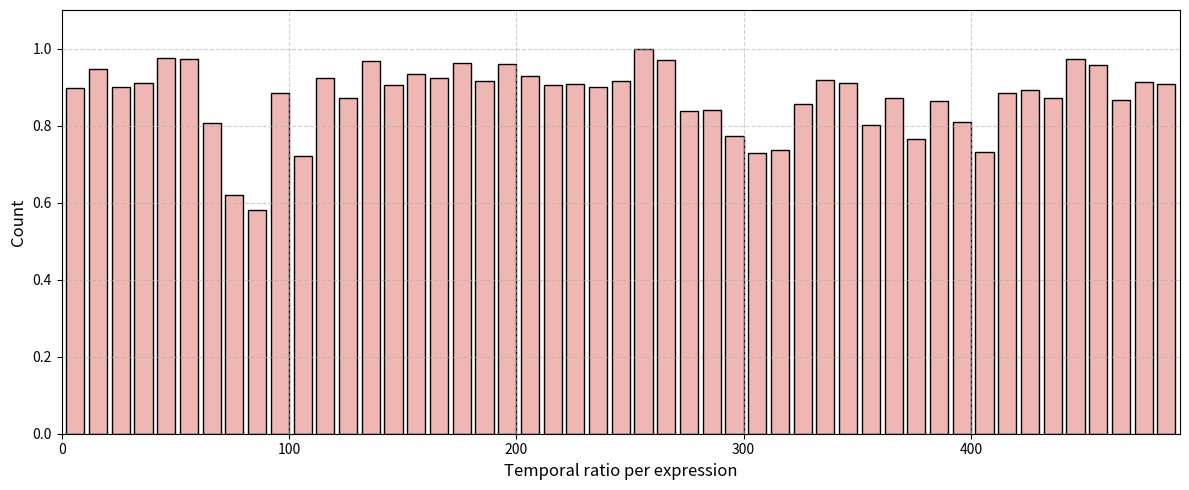

This chart was generated by the following Python code: (Note: this script raises an exception after producing the figure.)
import matplotlib.pyplot as plt
import os
import matplotlib.pyplot as plt
import numpy as np
import os
# 数据
sequence_lengths = sequence_lengths = [
    1, 2, 3, 4, 5, 6, 7, 8, 9, 10,
    11, 12, 13, 14, 15, 16, 17, 18, 19, 20,
    21, 22, 23, 24, 25, 26, 27, 28, 29, 30,
    31, 32, 33, 34, 35, 36, 37, 38, 39, 40,
    41, 42, 43, 44, 45, 46, 47, 48, 49, 50,
    51, 52, 53, 54, 55, 56, 57, 58, 59, 60,
    61, 62, 63, 64, 65, 66, 67, 68, 69, 70,
    71, 72, 73, 74, 75, 76, 77, 78, 79, 80,
    81, 82, 83, 84, 85, 86, 87, 88, 89, 90,
    91, 92, 93, 94, 95, 96, 97, 98, 99, 100,
    101, 102, 103, 104, 105, 106, 107, 108, 109, 110,
    111, 112, 113, 114, 115, 116, 117, 118, 119, 120,
    121, 122, 123, 124, 125, 126, 127, 128, 129, 130,
    131, 132, 133, 134, 135, 136, 137, 138, 139, 140,
    141, 142, 143, 144, 145, 146, 147, 148, 149, 150,
    151, 152, 153, 154, 155, 156, 157, 158, 159, 160,
    161, 162, 163, 164, 165, 166, 167, 168, 169, 170,
    171, 172, 173, 174, 175, 176, 177, 178, 179, 180,
    181, 182, 183, 184, 185, 186, 187, 188, 189, 190,
    191, 192, 193, 194, 195, 196, 197, 198, 199, 200,
    201, 202, 203, 204, 205, 206, 207, 208, 209, 210,
    211, 212, 213, 214, 215, 216, 217, 218, 219, 220,
    221, 222, 223, 224, 225, 226, 227, 228, 229, 230,
    231, 232, 233, 234, 235, 236, 237, 238, 239, 240,
    241, 242, 243, 244, 245, 246, 247, 248, 249, 250,
    251, 252, 253, 254, 255, 256, 257, 258, 259, 260,
    261, 262, 263, 264, 265, 266, 267, 268, 269, 270,
    271, 272, 273, 274, 275, 276, 277, 278, 279, 280,
    281, 282, 283, 284, 285, 286, 287, 288, 289, 290,
    291, 292, 293, 294, 295, 296, 297, 298, 299, 300,
    301, 302, 303, 304, 305, 306, 307, 308, 309, 310,
    311, 312, 313, 314, 315, 316, 317, 318, 319, 320,
    321, 322, 323, 324, 325, 326, 327, 328, 329, 330,
    331, 332, 333, 334, 335, 336, 337, 338, 339, 340,
    341, 342, 343, 344, 345, 346, 347, 348, 349, 350,
    351, 352, 353, 354, 355, 356, 357, 358, 359, 360,
    361, 362, 363, 364, 365, 366, 367, 368, 369, 370,
    371, 372, 373, 374, 375, 376, 377, 378, 379, 380,
    381, 382, 383, 384, 385, 386, 387, 388, 389, 390,
    391, 392, 393, 394, 395, 396, 397, 398, 399, 400,
    401, 402, 403, 404, 405, 406, 407, 408, 409, 410,
    411, 412, 413, 414, 415, 416, 417, 418, 419, 420,
    421, 422, 423, 424, 425, 426, 427, 428, 429, 430,
    431, 432, 433, 434, 435, 436, 437, 438, 439, 440,
    441, 442, 443, 444, 445, 446, 447, 448, 449, 450,
    451, 452, 453, 454, 455, 456, 457, 458, 459, 460,
    461, 462, 463, 464, 465, 466, 467, 468, 469, 470,
    471, 472, 473, 474, 475, 476, 477, 478, 479, 480,
    481, 482, 483, 484, 485, 486, 487, 488, 489, 490,
    491, 492
]

counts = [1.0, 0.9818181818181818, 0.7781818181818182, 1.0, 1.0, 1.0, 1.0, 0.771712158808933, 0.771712158808933, 0.6774193548387096, 1.0, 1.0, 1.0, 0.8545454545454545, 1.0, 0.7454545454545455, 1.0, 1.0, 1.0, 0.872, 0.914, 0.866, 1.0, 1.0, 1.0, 1.0, 1.0, 0.23076923076923078, 1.0, 1.0, 1.0, 1.0, 1.0, 1.0, 1.0, 1.0, 1.0, 1.0, 1.0, 0.096, 1.0, 1.0, 1.0, 1.0, 0.764, 1.0, 1.0, 1.0, 1.0, 1.0, 1.0, 1.0, 0.8841911764705882, 1.0, 0.8492647058823529, 1.0, 1.0, 1.0, 1.0, 1.0, 0.17966101694915254, 1.0, 1.0, 0.7932203389830509, 1.0, 1.0, 1.0, 1.0, 1.0, 0.08275862068965517, 0.14206896551724138, 0.22482758620689655, 0.7972413793103448, 0.4289655172413793, 0.8275862068965517, 0.6124137931034482, 1.0, 1.0, 1.0, 0.17690875232774675, 0.3500931098696462, 0.39106145251396646, 1.0, 1.0, 1.0, 0.1336675020885547, 0.31495405179615704, 0.44862155388471175, 0.5614035087719298, 0.6090225563909775, 1.0, 1.0, 1.0, 0.9456521739130435, 0.9384057971014492, 0.7101449275362319, 1.0, 1.0, 1.0, 0.264, 0.762, 0.404, 1.0, 1.0, 1.0, 0.23738317757009345, 0.31588785046728973, 0.7065420560747664, 0.7775700934579439, 1.0, 1.0, 1.0, 1.0, 0.8728813559322034, 0.8692493946731235, 0.5907990314769975, 1.0, 1.0, 1.0, 0.8979591836734694, 0.8562925170068028, 0.7967687074829932, 0.8511904761904762, 1.0, 1.0, 1.0, 0.8462823725981621, 0.8554720133667502, 0.8028404344193818, 0.7151211361737677, 0.9239766081871345, 0.9774436090225563, 1.0, 1.0, 0.9986225895316805, 0.7961432506887053, 1.0, 1.0, 1.0, 0.9726027397260274, 0.810958904109589, 0.9134246575342466, 0.9156164383561644, 1.0, 1.0, 1.0, 0.7864823348694316, 0.804915514592934, 0.8279569892473119, 1.0, 1.0, 1.0, 0.9600456621004566, 0.8538812785388128, 0.8184931506849316, 1.0, 1.0, 1.0, 0.9145299145299145, 0.7849002849002849, 1.0, 1.0, 1.0, 0.9068441064638784, 0.7357414448669202, 1.0, 1.0, 1.0, 0.8742857142857143, 0.7062857142857143, 0.744, 0.9382857142857143, 0.9382857142857143, 1.0, 1.0, 1.0, 1.0, 1.0, 1.0, 1.0, 1.0, 1.0, 1.0, 1.0, 1.0, 1.0, 0.144, 1.0, 1.0, 1.0, 0.588, 1.0, 1.0, 1.0, 1.0, 1.0, 1.0, 1.0, 1.0, 1.0, 0.7339130434782609, 1.0, 1.0, 1.0, 1.0, 0.5447154471544715, 1.0, 1.0, 1.0, 1.0, 1.0, 1.0, 1.0, 1.0, 0.05965909090909091, 1.0, 1.0, 0.9971590909090909, 1.0, 1.0, 1.0, 1.0, 1.0, 1.0, 1.0, 0.08616187989556136, 1.0, 1.0, 1.0, 1.0, 0.9425587467362925, 1.0, 1.0, 1.0, 1.0, 0.12473118279569892, 1.0, 1.0, 1.0, 0.9225806451612903, 1.0, 1.0, 1.0, 1.0, 0.14814814814814814, 1.0, 1.0, 1.0, 1.0, 1.0, 1.0, 1.0, 1.0, 1.0, 1.0, 1.0, 1.0, 1.0, 1.0, 1.0, 0.702928870292887, 1.0, 1.0, 1.0, 1.0, 1.0, 1.0, 0.995475113122172, 1.0, 1.0, 1.0, 0.5948387096774194, 0.9225806451612903, 0.9212903225806451, 0.5212903225806451, 1.0, 1.0, 1.0, 0.655609756097561, 0.7707317073170732, 0.7180487804878048, 0.5990243902439024, 1.0, 1.0, 1.0, 0.825136612021858, 0.7158469945355191, 0.5519125683060109, 1.0, 1.0, 1.0, 0.4304932735426009, 0.8542600896860987, 0.8497757847533632, 0.5717488789237668, 1.0, 1.0, 1.0, 0.04285714285714286, 0.9771428571428571, 0.9171428571428571, 0.7257142857142858, 1.0, 1.0, 1.0, 0.2060377358490566, 0.42339622641509433, 0.569811320754717, 0.7366037735849057, 0.7011320754716981, 1.0, 1.0, 1.0, 0.368, 0.30857142857142855, 0.4845714285714286, 0.6125714285714285, 0.5965714285714285, 1.0, 1.0, 1.0, 1.0, 1.0, 1.0, 1.0, 1.0, 0.404, 0.14814814814814814, 1.0, 1.0, 0.7454545454545455, 1.0, 1.0, 0.8275862068965517, 1.0, 1.0, 1.0, 1.0, 0.6125714285714285, 1.0, 0.6774193548387096, 0.7101449275362319, 1.0, 1.0, 0.7180487804878048, 1.0, 1.0, 1.0, 1.0, 1.0, 0.5447154471544715, 1.0, 0.14814814814814814, 0.7961432506887053, 0.7707317073170732, 1.0, 0.764, 1.0, 1.0, 1.0, 1.0, 0.764, 0.9212903225806451, 0.7065420560747664, 0.771712158808933, 0.8542600896860987, 1.0, 0.9971590909090909, 0.702928870292887, 1.0, 1.0, 1.0, 0.6124137931034482, 1.0, 1.0, 0.7158469945355191, 1.0, 1.0, 0.17690875232774675, 0.14814814814814814, 0.825136612021858, 1.0, 0.762, 1.0, 1.0, 1.0, 0.4304932735426009, 0.6090225563909775, 1.0, 1.0, 1.0, 0.096, 0.7972413793103448, 0.3500931098696462, 1.0, 0.8492647058823529, 1.0, 1.0, 1.0, 1.0, 0.762, 0.5965714285714285, 1.0, 1.0, 0.404, 1.0, 1.0, 0.12473118279569892, 1.0, 0.42339622641509433, 1.0, 1.0, 0.404, 0.7180487804878048, 0.7932203389830509, 1.0, 1.0, 1.0, 1.0, 0.9225806451612903, 1.0, 1.0, 0.9225806451612903, 0.31495405179615704, 0.9134246575342466, 1.0, 0.9425587467362925, 1.0, 0.8184931506849316, 1.0, 1.0, 1.0, 1.0, 1.0, 1.0, 0.7972413793103448, 0.9456521739130435, 0.5447154471544715, 1.0, 0.4304932735426009, 1.0, 1.0, 1.0, 1.0, 1.0, 0.7339130434782609, 1.0, 1.0, 1.0, 1.0, 0.8279569892473119, 1.0, 1.0, 1.0, 1.0, 0.7454545454545455, 1.0, 1.0, 1.0, 1.0, 1.0, 0.9134246575342466, 0.17966101694915254, 1.0, 0.8562925170068028, 0.7864823348694316, 1.0, 0.9225806451612903, 1.0, 1.0, 1.0, 0.9225806451612903, 1.0, 1.0, 1.0, 0.9774436090225563, 0.23076923076923078, 1.0, 1.0, 1.0, 1.0, 1.0, 0.42339622641509433, 0.7257142857142858, 0.9171428571428571, 1.0, 1.0, 1.0, 1.0, 1.0, 1.0, 1.0]
# 设置全局字体为新罗马字体
# 合并参数
bin_size = 10
num_bins = len(sequence_lengths) // bin_size

# 平均每10个 count，保持 y 轴尺度合理
binned_counts = [np.mean(counts[i * bin_size:(i + 1) * bin_size]) for i in range(num_bins)]
binned_positions = [sequence_lengths[i * bin_size + bin_size // 2] for i in range(num_bins)]

# 绘图
plt.figure(figsize=(12, 5))
plt.bar(binned_positions, binned_counts, width=8, color='#EEB7B4', edgecolor='black')
plt.ylim(0, max(binned_counts) * 1.1)
plt.xlabel('Temporal ratio per expression', fontsize=12)
plt.ylabel('Count', fontsize=12)
plt.grid(True, linestyle='--', alpha=0.6)
plt.xlim([0, 492])

# 设置 x 轴仅显示每 100 个刻度
plt.xticks(ticks=range(0, 493, 100))

plt.tight_layout()

# 保存路径
output_dir = '/data1/liuyeqiang/TempMam/keshihua/biaodashi_zhanbi'
os.makedirs(output_dir, exist_ok=True)
file_path = os.path.join(output_dir, 'sequence_length_histogram_grouped_avg.png')

plt.savefig(file_path, dpi=300)
plt.show()
plt.close()
